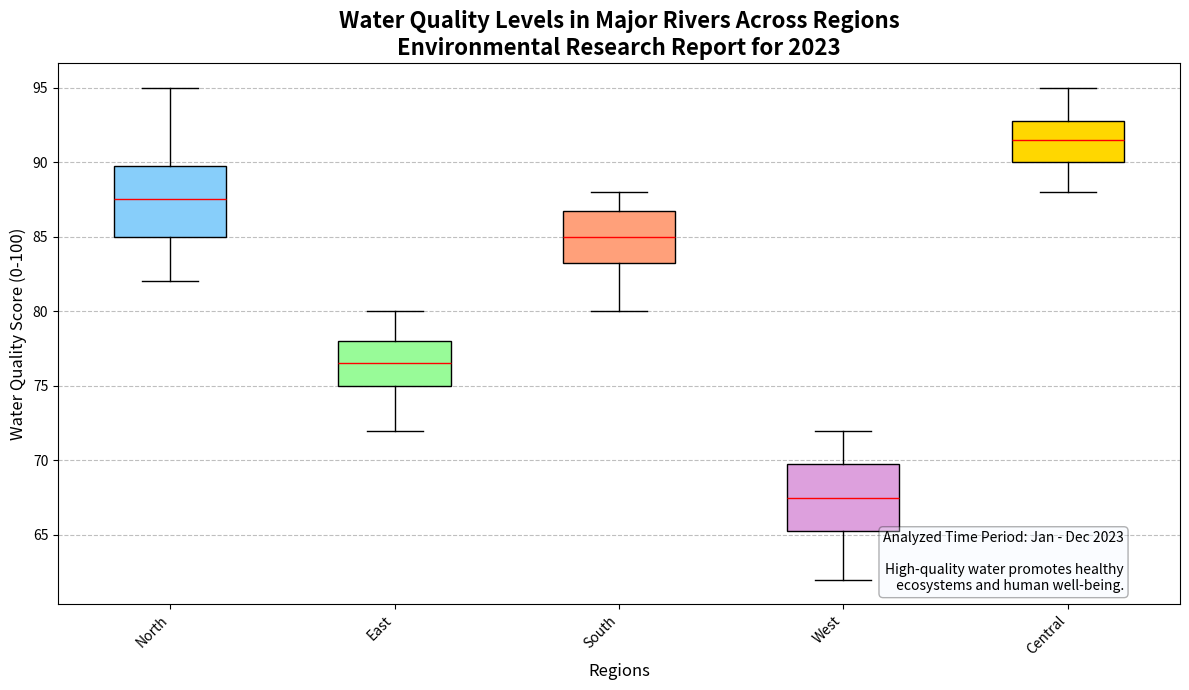

The script that saved this image:
import matplotlib.pyplot as plt
import numpy as np

# Backstory:
# This plot shows the levels of water quality in different rivers across five regions over the past year.
# Each region has multiple rivers, and the water quality is measured on a scale of 0 to 100 (higher is better).

# Region and river data
regions = ['North', 'East', 'South', 'West', 'Central']
north_rivers = [85, 87, 90, 88, 83, 82, 85, 90, 95, 89]
east_rivers = [78, 75, 80, 72, 74, 79, 76, 77, 75, 78]
south_rivers = [88, 80, 85, 87, 83, 84, 86, 82, 85, 88]
west_rivers = [65, 62, 70, 68, 72, 71, 69, 64, 66, 67]
central_rivers = [90, 88, 92, 91, 89, 95, 93, 94, 90, 92]

# Combining data
river_qualities = [north_rivers, east_rivers, south_rivers, west_rivers, central_rivers]

# Create the figure and axes
fig, ax = plt.subplots(figsize=(12, 7))

# Box plot creation
box = ax.boxplot(river_qualities, patch_artist=True, notch=False, vert=True,
                 boxprops=dict(facecolor='#fafad2', color='black'),
                 medianprops=dict(color='red'),
                 whiskerprops=dict(color='black'),
                 capprops=dict(color='black'),
                 flierprops=dict(marker='o', color='black', alpha=0.5))

# Set custom colors for each box
colors = ['#87CEFA', '#98FB98', '#FFA07A', '#DDA0DD', '#FFD700']
for patch, color in zip(box['boxes'], colors):
    patch.set_facecolor(color)

# Title and labels
ax.set_title('Water Quality Levels in Major Rivers Across Regions\nEnvironmental Research Report for 2023', fontsize=16, fontweight='bold')
ax.set_xlabel('Regions', fontsize=12)
ax.set_ylabel('Water Quality Score (0-100)', fontsize=12)
ax.set_xticks(np.arange(1, len(regions) + 1))
ax.set_xticklabels(regions, rotation=45, ha='right')

# Adding background info as text annotation
ax.text(0.95, 0.02, "Analyzed Time Period: Jan - Dec 2023\n\nHigh-quality water promotes healthy\n ecosystems and human well-being.",
        transform=ax.transAxes, fontsize=10, verticalalignment='bottom', horizontalalignment='right',
        bbox=dict(boxstyle='round', facecolor='aliceblue', alpha=0.3))

# Grid for readability
ax.yaxis.grid(True, linestyle='--', color='grey', alpha=0.5)

# Tight layout for better spacing
plt.tight_layout()

# Display the plot
plt.show()
